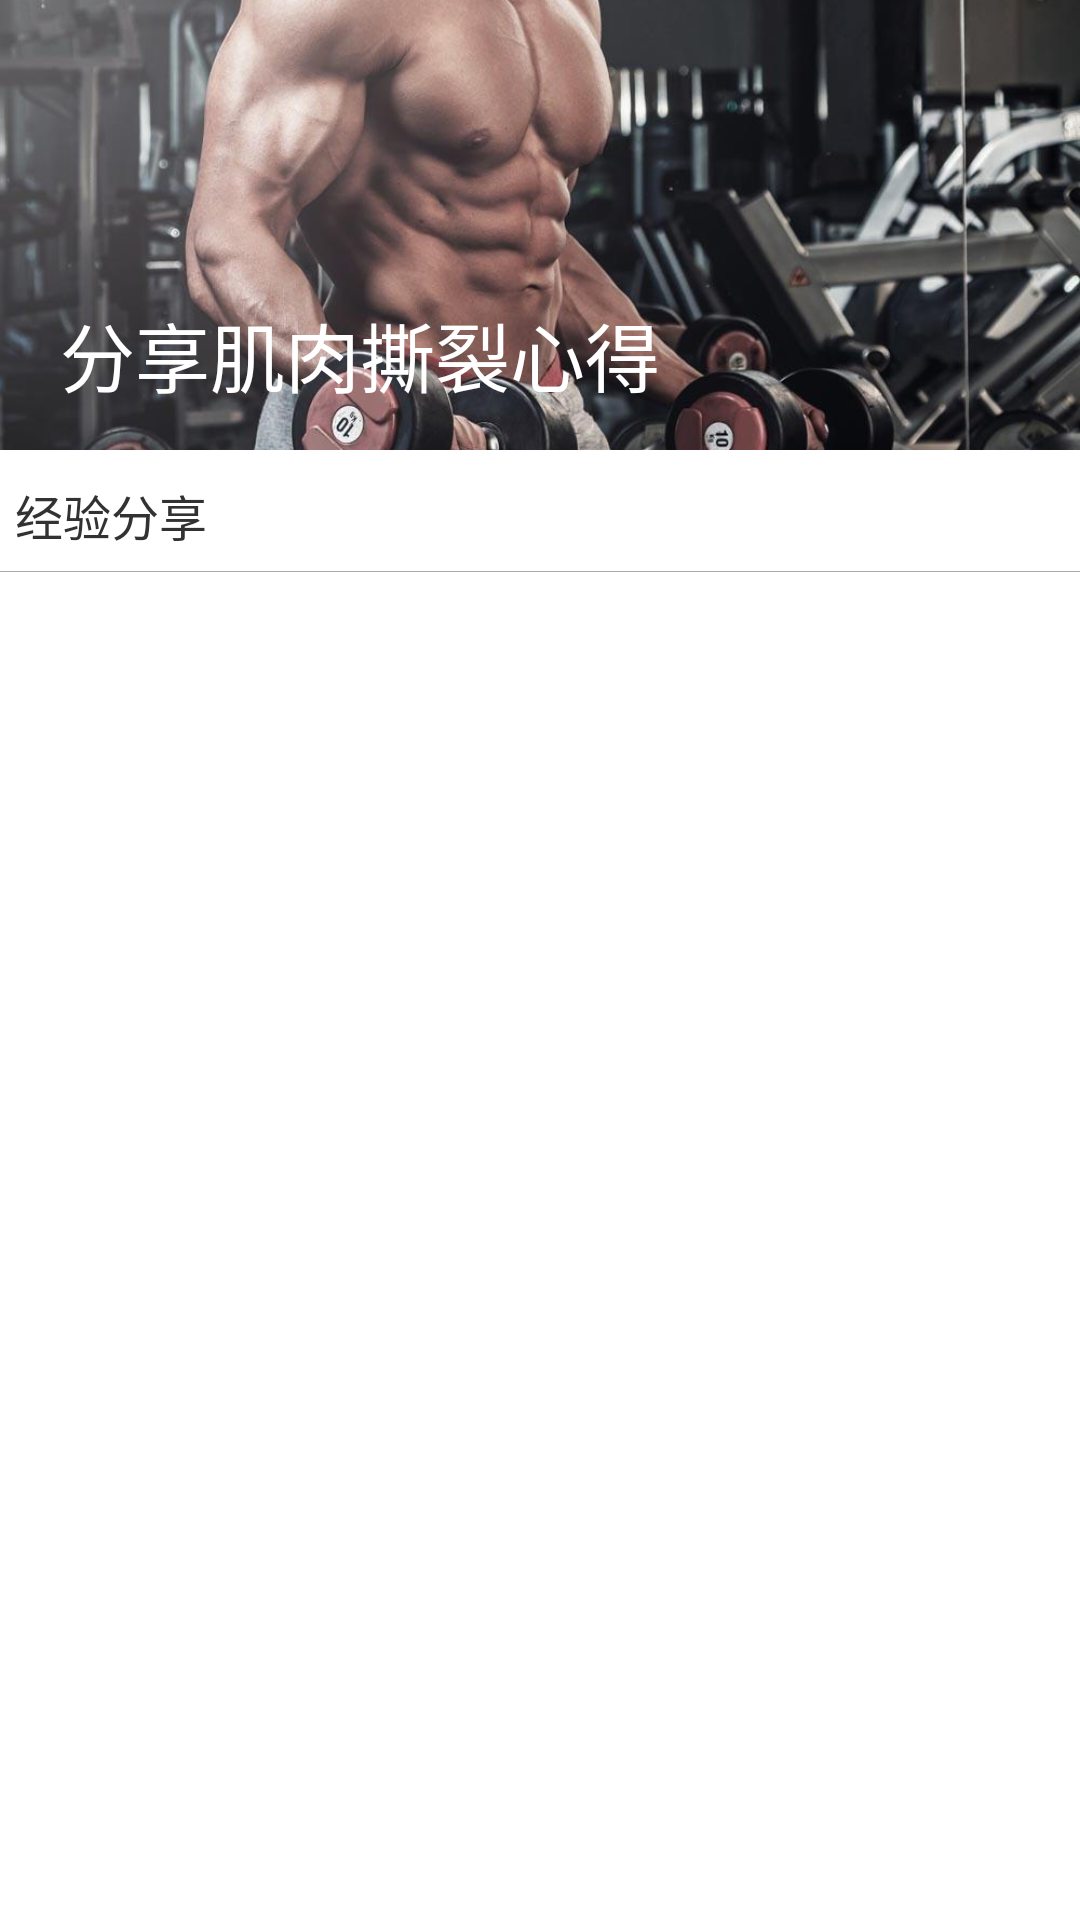

The Android layout XML behind this screen, and the referenced resources:
<!-- AndroidManifest.xml: application theme AppTheme -->
<!-- res/layout/fragment_found.xml -->
<?xml version="1.0" encoding="utf-8"?>

<LinearLayout xmlns:android="http://schemas.android.com/apk/res/android"
    android:layout_width="match_parent"
    android:layout_height="match_parent"
    android:orientation="vertical">

    <LinearLayout
        android:layout_width="match_parent"
        android:layout_height="match_parent"
        android:orientation="vertical">

        <FrameLayout
            android:layout_width="match_parent"
            android:layout_height="wrap_content">

            <ImageView
                android:id="@id/found_top_bg"
                android:layout_width="match_parent"
                android:layout_height="150dp"
                android:adjustViewBounds="true"
                android:scaleType="centerCrop"
                android:src="@drawable/topic_top_bg" />

            <TextView
                android:layout_width="wrap_content"
                android:layout_height="wrap_content"
                android:layout_marginLeft="20dp"
                android:layout_marginTop="100dp"
                android:text="@string/found_top_info"
                android:textColor="@color/white"
                android:textSize="25sp" />
        </FrameLayout>

        <TextView
            android:layout_width="wrap_content"
            android:layout_height="wrap_content"
            android:layout_marginTop="10dp"
            android:layout_marginBottom="7dp"
            android:layout_marginLeft="5dp"
            android:text="@string/found_list_top_title"
            android:textSize="16sp" />

        <TextView
            android:layout_width="match_parent"
            android:layout_height="0.1dp"
            android:background="@color/darkgrey" />

        <ListView
            android:id="@id/found_list"
            android:layout_width="match_parent"
            android:layout_height="wrap_content"
            android:paddingBottom="1dp"
            android:paddingTop="2dp"></ListView>
    </LinearLayout>

</LinearLayout>
<!-- resources referenced by this layout -->
<resources>
  <color name="darkgrey">#ffa9a9a9</color>
  <color name="white">#ffffffff</color>
  <!-- drawable topic_top_bg: jpg bitmap (drawable, 73993 bytes) -->
  <string name="found_list_top_title"> 经验分享 </string>
  <string name="found_top_info">分享肌肉撕裂心得</string>
  <style name="AppTheme" parent="@style/AppBaseTheme">
          <item name="android:windowNoTitle">true</item>
      </style>
  <style name="AppBaseTheme" parent="@android:style/Theme.Light" />
</resources>
